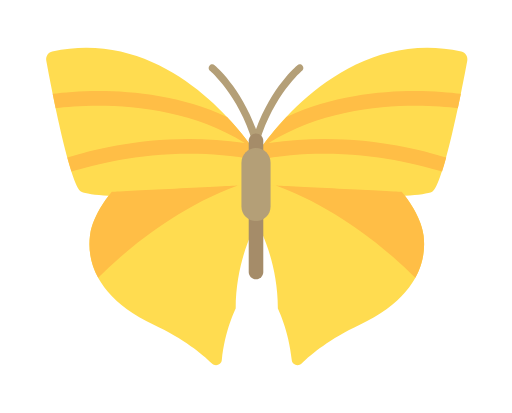
t = 0.00 s
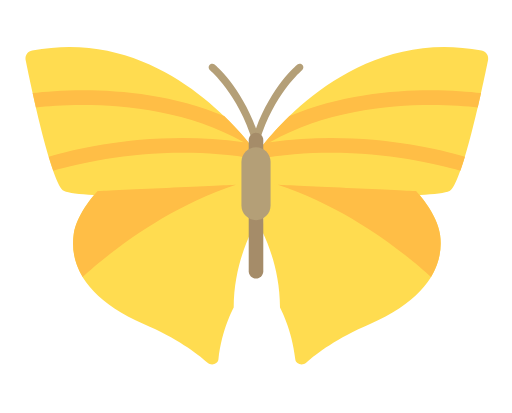
t = 0.17 s
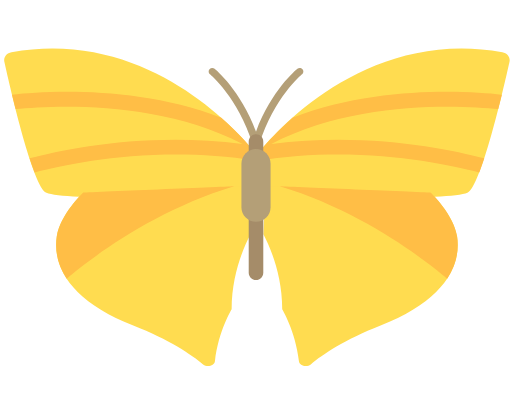
t = 0.33 s
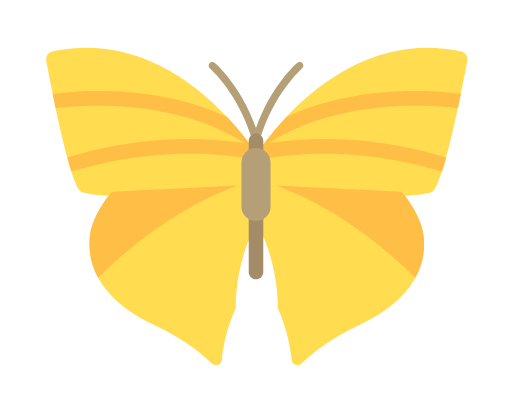
t = 0.50 s
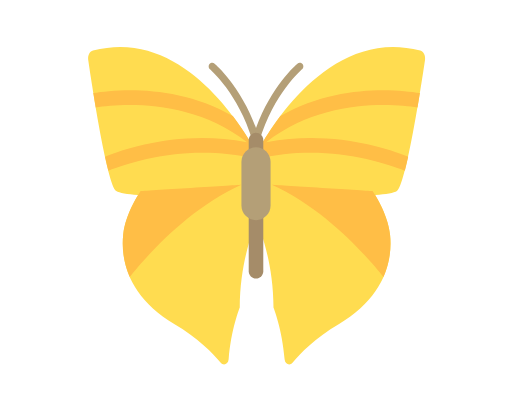
t = 0.67 s
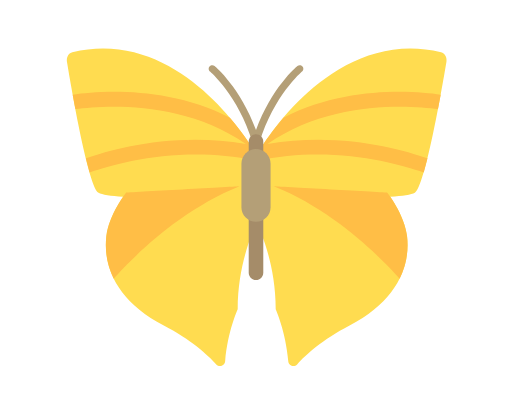
t = 0.83 s

The animated SVG that drew these frames (rendered in a browser with its animation timeline set to each time). Animation: 11 SMIL elements (animateTransform=11); one cycle of 1.00 s, repeats indefinitely.

<svg fill="none" height="100%" width="100%" viewBox="0 0 620 500" xmlns:xlink="http://www.w3.org/1999/xlink" xmlns="http://www.w3.org/2000/svg"><g id="i0"><g transform="translate(310,250)"><animateTransform repeatCount="indefinite" type="translate" attributeName="transform" dur="1s" begin="0s" calcMode="spline" values="310 250; 310 251; 310 249; 310 250; 310 251; 310 249; 310 250; 310 251; 310 249; 310 250; 310 251; 310 249; 310 250; 310 251; 310 249; 310 250; 310 251; 310 249; 310 250; 310 251; 310 249; 310 250; 310 251; 310 249; 310 250; 310 251; 310 249; 310 250; 310 251; 310 249; 310 250" keyTimes="0; 0.033333; 0.066667; 0.1; 0.133333; 0.166667; 0.2; 0.233333; 0.266667; 0.3; 0.333333; 0.366667; 0.4; 0.433333; 0.466667; 0.5; 0.533333; 0.566667; 0.6; 0.633333; 0.666667; 0.7; 0.733333; 0.766667; 0.8; 0.833333; 0.866667; 0.9; 0.933333; 0.966667; 1" keySplines="0.333 0 0.667 1; 0.333 0 0.667 1; 0.333 0 0.667 1; 0.333 0 0.667 1; 0.333 0 0.667 1; 0.333 0 0.667 1; 0.333 0 0.667 1; 0.333 0 0.667 1; 0.333 0 0.667 1; 0.333 0 0.667 1; 0.333 0 0.667 1; 0.333 0 0.667 1; 0.333 0 0.667 1; 0.333 0 0.667 1; 0.333 0 0.667 1; 0.333 0 0.667 1; 0.333 0 0.667 1; 0.333 0 0.667 1; 0.333 0 0.667 1; 0.333 0 0.667 1; 0.333 0 0.667 1; 0.333 0 0.667 1; 0.333 0 0.667 1; 0.333 0 0.667 1; 0.333 0 0.667 1; 0.333 0 0.667 1; 0.333 0 0.667 1; 0.333 0 0.667 1; 0.333 0 0.667 1; 0.333 0 0.667 1" fill="freeze" /><g transform="scale(1,1) translate(-256,-256)"><g id="i1"><g transform="translate(256,256)"><g transform="scale(1,1)"><animateTransform repeatCount="indefinite" type="scale" attributeName="transform" dur="1s" begin="0s" calcMode="spline" values="1 1; 0.8 1; 1.2 1; 1 1; 0.8 1; 1.2 1; 1 1; 0.8 1; 1.2 1; 1 1; 0.8 1; 1.2 1; 1 1; 0.8 1; 1.2 1; 1 1" keyTimes="0; 0.066667; 0.133333; 0.2; 0.266667; 0.333333; 0.4; 0.466667; 0.533333; 0.6; 0.666667; 0.733333; 0.8; 0.866667; 0.933333; 1" keySplines="0.333 0 0.667 1; 0.333 0 0.667 1; 0.333 0 0.667 1; 0.333 0 0.667 1; 0.333 0 0.667 1; 0.333 0 0.667 1; 0.333 0 0.667 1; 0.333 0 0.667 1; 0.333 0 0.667 1; 0.333 0 0.667 1; 0.333 0 0.667 1; 0.333 0 0.667 1; 0.333 0 0.667 1; 0.333 0 0.667 1; 0.333 0 0.667 1" fill="freeze" /><g transform="translate(-256,-256)"><g id="i2" transform="matrix(1,0,0,1,129.495,140.312)"><path fill="#ffdc50" d="M-127.445,-60.712C-121.195,-26.902,-98.485,91.168,-84.975,97.918C-80.495,100.158,-68.535,101.828,-52.165,102.788C-52.165,102.788,-48.38,104.982,-48.38,104.982C-48.38,104.982,-44.027,104.335,-44.027,104.335C-44.027,104.335,41.973,103.747,41.973,103.747C41.973,103.747,113.032,100.688,113.032,100.688C113.032,100.688,128.385,89.098,128.385,89.098C128.385,89.098,128.385,53.808,128.385,53.808C128.385,53.808,31.345,-104.982,-120.245,-72.072C-125.305,-70.972,-128.385,-65.802,-127.445,-60.712Z" /></g><g id="i3" transform="matrix(1,0,0,1,245.89,230.6)"><path fill="#ffdc50" d="M11.99,-1.19C11.99,-1.19,-11.99,0.01,-11.99,0.01C-11.99,0.01,2.75,0.05,2.75,0.05C2.75,0.05,2.78,1.19,2.78,1.19C6,0.44,9.07,-0.36,11.99,-1.19Z" /></g><g id="i4" transform="matrix(1,0,0,1,78.75,241.43)"><path fill="#ffdc50" d="M-1.42,1.67C-1.36,1.67,-1.3,1.68,-1.24,1.68C-0.16,0.27,0.74,-0.86,1.42,-1.68C1.42,-1.68,-1.42,1.67,-1.42,1.67Z" /></g><g id="i5" transform="matrix(1,0,0,1,133.846,161.105)"><path fill="#ffbe46" d="M87.135,-13.561C111.01,11.767,124.035,33.021,124.035,33.021C124.035,33.021,124.035,38.775,124.035,38.775C25.871,19.253,-63,40.666,-101.298,52.625C-102.956,47.476,-104.636,41.731,-106.318,35.57C-68.641,23.644,13.739,3.601,108.647,18.107C23.851,-34.994,-81.842,-28.644,-120.416,-24.047C-121.687,-30.036,-122.896,-35.881,-124.035,-41.492C-88.797,-46.08,2.94,-52.626,87.135,-13.561Z" /></g></g></g></g></g></g></g></g><g id="i0"><g transform="translate(310,250)"><animateTransform repeatCount="indefinite" type="translate" attributeName="transform" dur="1s" begin="0s" calcMode="spline" values="310 250; 310 251; 310 249; 310 250; 310 251; 310 249; 310 250; 310 251; 310 249; 310 250; 310 251; 310 249; 310 250; 310 251; 310 249; 310 250; 310 251; 310 249; 310 250; 310 251; 310 249; 310 250; 310 251; 310 249; 310 250; 310 251; 310 249; 310 250; 310 251; 310 249; 310 250" keyTimes="0; 0.033333; 0.066667; 0.1; 0.133333; 0.166667; 0.2; 0.233333; 0.266667; 0.3; 0.333333; 0.366667; 0.4; 0.433333; 0.466667; 0.5; 0.533333; 0.566667; 0.6; 0.633333; 0.666667; 0.7; 0.733333; 0.766667; 0.8; 0.833333; 0.866667; 0.9; 0.933333; 0.966667; 1" keySplines="0.333 0 0.667 1; 0.333 0 0.667 1; 0.333 0 0.667 1; 0.333 0 0.667 1; 0.333 0 0.667 1; 0.333 0 0.667 1; 0.333 0 0.667 1; 0.333 0 0.667 1; 0.333 0 0.667 1; 0.333 0 0.667 1; 0.333 0 0.667 1; 0.333 0 0.667 1; 0.333 0 0.667 1; 0.333 0 0.667 1; 0.333 0 0.667 1; 0.333 0 0.667 1; 0.333 0 0.667 1; 0.333 0 0.667 1; 0.333 0 0.667 1; 0.333 0 0.667 1; 0.333 0 0.667 1; 0.333 0 0.667 1; 0.333 0 0.667 1; 0.333 0 0.667 1; 0.333 0 0.667 1; 0.333 0 0.667 1; 0.333 0 0.667 1; 0.333 0 0.667 1; 0.333 0 0.667 1; 0.333 0 0.667 1" fill="freeze" /><g transform="scale(1,1) translate(-256,-256)"><g id="i6"><g transform="translate(256,256)"><g transform="scale(1,1)"><animateTransform repeatCount="indefinite" type="scale" attributeName="transform" dur="1s" begin="0s" calcMode="spline" values="1 1; 0.8 1; 1.2 1; 1 1; 0.8 1; 1.2 1; 1 1; 0.8 1; 1.2 1; 1 1; 0.8 1; 1.2 1; 1 1; 0.8 1; 1.2 1; 1 1" keyTimes="0; 0.066667; 0.133333; 0.2; 0.266667; 0.333333; 0.4; 0.466667; 0.533333; 0.6; 0.666667; 0.733333; 0.8; 0.866667; 0.933333; 1" keySplines="0.333 0 0.667 1; 0.333 0 0.667 1; 0.333 0 0.667 1; 0.333 0 0.667 1; 0.333 0 0.667 1; 0.333 0 0.667 1; 0.333 0 0.667 1; 0.333 0 0.667 1; 0.333 0 0.667 1; 0.333 0 0.667 1; 0.333 0 0.667 1; 0.333 0 0.667 1; 0.333 0 0.667 1; 0.333 0 0.667 1; 0.333 0 0.667 1" fill="freeze" /><g transform="translate(-256,-256)"><g id="i4" transform="matrix(1,0,0,1,150.25,340.465)"><path fill="#ffdc50" d="M-18.08,58.765C18.42,76.025,40.55,94.075,52.37,105.715C56.58,109.855,63.78,107.415,64.34,101.545C67.83,65.585,81.17,38.915,81.17,38.915C81.17,-1.025,92.24,-33.585,100.06,-51.595C100.06,-51.595,98.42,-108.675,98.42,-108.675C98.42,-108.675,98.39,-109.815,98.39,-109.815C98.39,-109.815,83.65,-109.855,83.65,-109.855C83.65,-109.855,-68.81,-102.235,-68.81,-102.235C-68.81,-102.235,-69.81,-101.045,-69.81,-101.045C-69.81,-101.045,-70.08,-100.715,-70.08,-100.715C-70.76,-99.895,-71.66,-98.765,-72.74,-97.355C-79.48,-88.505,-92.82,-68.905,-95.27,-49.305C-100.06,-10.985,-79.63,29.665,-18.08,58.765Z" /></g><g id="i5" transform="matrix(1,0,0,1,143.378,286.5)"><path fill="#ffbe46" d="M90.527,-55.89C8.275,-26.052,-54.93,32.121,-78.422,55.89C-87.641,39.165,-90.527,21.686,-88.399,4.664C-85.091,-21.802,-61.934,-48.267,-61.934,-48.267C-61.934,-48.267,90.527,-55.89,90.527,-55.89Z" /></g></g></g></g></g></g></g></g><g id="i0"><g transform="translate(310,250)"><animateTransform repeatCount="indefinite" type="translate" attributeName="transform" dur="1s" begin="0s" calcMode="spline" values="310 250; 310 251; 310 249; 310 250; 310 251; 310 249; 310 250; 310 251; 310 249; 310 250; 310 251; 310 249; 310 250; 310 251; 310 249; 310 250; 310 251; 310 249; 310 250; 310 251; 310 249; 310 250; 310 251; 310 249; 310 250; 310 251; 310 249; 310 250; 310 251; 310 249; 310 250" keyTimes="0; 0.033333; 0.066667; 0.1; 0.133333; 0.166667; 0.2; 0.233333; 0.266667; 0.3; 0.333333; 0.366667; 0.4; 0.433333; 0.466667; 0.5; 0.533333; 0.566667; 0.6; 0.633333; 0.666667; 0.7; 0.733333; 0.766667; 0.8; 0.833333; 0.866667; 0.9; 0.933333; 0.966667; 1" keySplines="0.333 0 0.667 1; 0.333 0 0.667 1; 0.333 0 0.667 1; 0.333 0 0.667 1; 0.333 0 0.667 1; 0.333 0 0.667 1; 0.333 0 0.667 1; 0.333 0 0.667 1; 0.333 0 0.667 1; 0.333 0 0.667 1; 0.333 0 0.667 1; 0.333 0 0.667 1; 0.333 0 0.667 1; 0.333 0 0.667 1; 0.333 0 0.667 1; 0.333 0 0.667 1; 0.333 0 0.667 1; 0.333 0 0.667 1; 0.333 0 0.667 1; 0.333 0 0.667 1; 0.333 0 0.667 1; 0.333 0 0.667 1; 0.333 0 0.667 1; 0.333 0 0.667 1; 0.333 0 0.667 1; 0.333 0 0.667 1; 0.333 0 0.667 1; 0.333 0 0.667 1; 0.333 0 0.667 1; 0.333 0 0.667 1" fill="freeze" /><g transform="scale(1,1) translate(-256,-256)"><g id="i7"><g transform="translate(256,256)"><g transform="scale(1,1)"><animateTransform repeatCount="indefinite" type="scale" attributeName="transform" dur="1s" begin="0s" calcMode="spline" values="1 1; 0.8 1; 1.2 1; 1 1; 0.8 1; 1.2 1; 1 1; 0.8 1; 1.2 1; 1 1; 0.8 1; 1.2 1; 1 1; 0.8 1; 1.2 1; 1 1" keyTimes="0; 0.066667; 0.133333; 0.2; 0.266667; 0.333333; 0.4; 0.466667; 0.533333; 0.6; 0.666667; 0.733333; 0.8; 0.866667; 0.933333; 1" keySplines="0.333 0 0.667 1; 0.333 0 0.667 1; 0.333 0 0.667 1; 0.333 0 0.667 1; 0.333 0 0.667 1; 0.333 0 0.667 1; 0.333 0 0.667 1; 0.333 0 0.667 1; 0.333 0 0.667 1; 0.333 0 0.667 1; 0.333 0 0.667 1; 0.333 0 0.667 1; 0.333 0 0.667 1; 0.333 0 0.667 1; 0.333 0 0.667 1" fill="freeze" /><g transform="translate(-256,-256)"><g id="i2" transform="matrix(1,0,0,1,384,140.312)"><path fill="#ffdc50" d="M127.83,-60.712C121.58,-26.902,98.87,91.168,85.36,97.918C80.88,100.158,68.92,101.828,52.55,102.788C52.55,102.788,48.765,104.982,48.765,104.982C48.765,104.982,44.412,104.335,44.412,104.335C44.412,104.335,-41.588,103.747,-41.588,103.747C-41.588,103.747,-112.647,100.688,-112.647,100.688C-112.647,100.688,-128,89.098,-128,89.098C-128,89.098,-128,53.808,-128,53.808C-128,53.808,-30.96,-104.982,120.63,-72.072C125.69,-70.972,128.77,-65.802,127.83,-60.712Z" /></g><g id="i3" transform="matrix(1,0,0,1,267.99,230.6)"><path fill="#ffdc50" d="M-11.99,-1.19C-11.99,-1.19,11.99,0.01,11.99,0.01C11.99,0.01,-2.75,0.05,-2.75,0.05C-2.75,0.05,-2.78,1.19,-2.78,1.19C-6,0.44,-9.07,-0.36,-11.99,-1.19Z" /></g><g id="i4" transform="matrix(1,0,0,1,435.13,241.43)"><path fill="#ffdc50" d="M1.42,1.67C1.36,1.67,1.3,1.68,1.24,1.68C0.16,0.27,-0.74,-0.86,-1.42,-1.68C-1.42,-1.68,1.42,1.67,1.42,1.67Z" /></g><g id="i5" transform="matrix(1,0,0,1,380.034,161.105)"><path fill="#ffbe46" d="M124.035,-41.493C122.896,-35.882,121.687,-30.035,120.416,-24.046C81.842,-28.643,-23.851,-34.994,-108.647,18.107C-13.739,3.601,68.641,23.645,106.318,35.571C104.636,41.732,102.956,47.477,101.298,52.626C63,40.667,-25.871,19.253,-124.035,38.775C-124.035,38.775,-124.035,33.02,-124.035,33.02C-124.035,33.02,-111.01,11.767,-87.135,-13.561C-2.94,-52.626,88.797,-46.081,124.035,-41.493Z" /></g></g></g></g></g></g></g></g><g id="i0"><g transform="translate(310,250)"><animateTransform repeatCount="indefinite" type="translate" attributeName="transform" dur="1s" begin="0s" calcMode="spline" values="310 250; 310 251; 310 249; 310 250; 310 251; 310 249; 310 250; 310 251; 310 249; 310 250; 310 251; 310 249; 310 250; 310 251; 310 249; 310 250; 310 251; 310 249; 310 250; 310 251; 310 249; 310 250; 310 251; 310 249; 310 250; 310 251; 310 249; 310 250; 310 251; 310 249; 310 250" keyTimes="0; 0.033333; 0.066667; 0.1; 0.133333; 0.166667; 0.2; 0.233333; 0.266667; 0.3; 0.333333; 0.366667; 0.4; 0.433333; 0.466667; 0.5; 0.533333; 0.566667; 0.6; 0.633333; 0.666667; 0.7; 0.733333; 0.766667; 0.8; 0.833333; 0.866667; 0.9; 0.933333; 0.966667; 1" keySplines="0.333 0 0.667 1; 0.333 0 0.667 1; 0.333 0 0.667 1; 0.333 0 0.667 1; 0.333 0 0.667 1; 0.333 0 0.667 1; 0.333 0 0.667 1; 0.333 0 0.667 1; 0.333 0 0.667 1; 0.333 0 0.667 1; 0.333 0 0.667 1; 0.333 0 0.667 1; 0.333 0 0.667 1; 0.333 0 0.667 1; 0.333 0 0.667 1; 0.333 0 0.667 1; 0.333 0 0.667 1; 0.333 0 0.667 1; 0.333 0 0.667 1; 0.333 0 0.667 1; 0.333 0 0.667 1; 0.333 0 0.667 1; 0.333 0 0.667 1; 0.333 0 0.667 1; 0.333 0 0.667 1; 0.333 0 0.667 1; 0.333 0 0.667 1; 0.333 0 0.667 1; 0.333 0 0.667 1; 0.333 0 0.667 1" fill="freeze" /><g transform="scale(1,1) translate(-256,-256)"><g id="i8"><g transform="translate(256,256)"><g transform="scale(1,1)"><animateTransform repeatCount="indefinite" type="scale" attributeName="transform" dur="1s" begin="0s" calcMode="spline" values="1 1; 0.8 1; 1.2 1; 1 1; 0.8 1; 1.2 1; 1 1; 0.8 1; 1.2 1; 1 1; 0.8 1; 1.2 1; 1 1; 0.8 1; 1.2 1; 1 1" keyTimes="0; 0.066667; 0.133333; 0.2; 0.266667; 0.333333; 0.4; 0.466667; 0.533333; 0.6; 0.666667; 0.733333; 0.8; 0.866667; 0.933333; 1" keySplines="0.333 0 0.667 1; 0.333 0 0.667 1; 0.333 0 0.667 1; 0.333 0 0.667 1; 0.333 0 0.667 1; 0.333 0 0.667 1; 0.333 0 0.667 1; 0.333 0 0.667 1; 0.333 0 0.667 1; 0.333 0 0.667 1; 0.333 0 0.667 1; 0.333 0 0.667 1; 0.333 0 0.667 1; 0.333 0 0.667 1; 0.333 0 0.667 1" fill="freeze" /><g transform="translate(-256,-256)"><g id="i4" transform="matrix(1,0,0,1,363.63,340.465)"><path fill="#ffdc50" d="M18.08,58.765C-18.42,76.025,-40.55,94.075,-52.37,105.715C-56.58,109.855,-63.78,107.415,-64.34,101.545C-67.83,65.585,-81.17,38.915,-81.17,38.915C-81.17,-1.025,-92.24,-33.585,-100.06,-51.595C-100.06,-51.595,-98.42,-108.675,-98.42,-108.675C-98.42,-108.675,-98.39,-109.815,-98.39,-109.815C-98.39,-109.815,-83.65,-109.855,-83.65,-109.855C-83.65,-109.855,68.81,-102.235,68.81,-102.235C68.81,-102.235,69.81,-101.045,69.81,-101.045C69.81,-101.045,70.08,-100.715,70.08,-100.715C70.76,-99.895,71.66,-98.765,72.74,-97.355C79.48,-88.505,92.82,-68.905,95.27,-49.305C100.06,-10.985,79.63,29.665,18.08,58.765Z" /></g><g id="i5" transform="matrix(1,0,0,1,370.502,286.5)"><path fill="#ffbe46" d="M61.934,-48.267C61.934,-48.267,85.091,-21.802,88.399,4.664C90.527,21.686,87.641,39.165,78.422,55.89C54.93,32.121,-8.275,-26.052,-90.527,-55.89C-90.527,-55.89,61.934,-48.267,61.934,-48.267Z" /></g></g></g></g></g></g></g></g><g id="i0"><g transform="translate(310,250)"><animateTransform repeatCount="indefinite" type="translate" attributeName="transform" dur="1s" begin="0s" calcMode="spline" values="310 250; 310 251; 310 249; 310 250; 310 251; 310 249; 310 250; 310 251; 310 249; 310 250; 310 251; 310 249; 310 250; 310 251; 310 249; 310 250; 310 251; 310 249; 310 250; 310 251; 310 249; 310 250; 310 251; 310 249; 310 250; 310 251; 310 249; 310 250; 310 251; 310 249; 310 250" keyTimes="0; 0.033333; 0.066667; 0.1; 0.133333; 0.166667; 0.2; 0.233333; 0.266667; 0.3; 0.333333; 0.366667; 0.4; 0.433333; 0.466667; 0.5; 0.533333; 0.566667; 0.6; 0.633333; 0.666667; 0.7; 0.733333; 0.766667; 0.8; 0.833333; 0.866667; 0.9; 0.933333; 0.966667; 1" keySplines="0.333 0 0.667 1; 0.333 0 0.667 1; 0.333 0 0.667 1; 0.333 0 0.667 1; 0.333 0 0.667 1; 0.333 0 0.667 1; 0.333 0 0.667 1; 0.333 0 0.667 1; 0.333 0 0.667 1; 0.333 0 0.667 1; 0.333 0 0.667 1; 0.333 0 0.667 1; 0.333 0 0.667 1; 0.333 0 0.667 1; 0.333 0 0.667 1; 0.333 0 0.667 1; 0.333 0 0.667 1; 0.333 0 0.667 1; 0.333 0 0.667 1; 0.333 0 0.667 1; 0.333 0 0.667 1; 0.333 0 0.667 1; 0.333 0 0.667 1; 0.333 0 0.667 1; 0.333 0 0.667 1; 0.333 0 0.667 1; 0.333 0 0.667 1; 0.333 0 0.667 1; 0.333 0 0.667 1; 0.333 0 0.667 1" fill="freeze" /><g transform="scale(1,1) translate(-256,-256)"><g id="i9"><g transform="translate(256,256)"><g transform="scale(1,1)"><animateTransform repeatCount="indefinite" type="scale" attributeName="transform" dur="1s" begin="0s" calcMode="spline" values="1 1; 1 1; 1 0.98; 1 1.02; 1 1; 1 1" keyTimes="0; 0.133333; 0.333333; 0.533333; 0.733333; 1" keySplines="0 0 1 1; 0.333 0 0.667 1; 0.333 0 0.667 1; 0.333 0 0.667 1; 0 0 1 1" fill="freeze" /><g transform="translate(-256,-256)"><g id="i5" transform="matrix(1,0,0,1,256.001,132.095)"><path fill="#b49f77" d="M-0.001,48.796C-1.948,48.796,-3.662,47.521,-4.222,45.651C-21.289,-11.234,-55.413,-40.163,-55.757,-40.447C-57.626,-42.006,-57.876,-44.79,-56.317,-46.659C-54.749,-48.528,-51.974,-48.77,-50.105,-47.219C-48.735,-46.082,-18.6,-20.53,0.001,30.403C18.601,-20.528,48.736,-46.081,50.105,-47.219C51.992,-48.796,54.749,-48.52,56.317,-46.659C57.876,-44.79,57.627,-42.007,55.757,-40.447C55.412,-40.162,21.236,-11.062,4.222,45.651C3.66,47.522,1.946,48.796,-0.001,48.796Z" /></g></g></g></g></g></g></g></g><g id="i0"><g transform="translate(310,250)"><animateTransform repeatCount="indefinite" type="translate" attributeName="transform" dur="1s" begin="0s" calcMode="spline" values="310 250; 310 251; 310 249; 310 250; 310 251; 310 249; 310 250; 310 251; 310 249; 310 250; 310 251; 310 249; 310 250; 310 251; 310 249; 310 250; 310 251; 310 249; 310 250; 310 251; 310 249; 310 250; 310 251; 310 249; 310 250; 310 251; 310 249; 310 250; 310 251; 310 249; 310 250" keyTimes="0; 0.033333; 0.066667; 0.1; 0.133333; 0.166667; 0.2; 0.233333; 0.266667; 0.3; 0.333333; 0.366667; 0.4; 0.433333; 0.466667; 0.5; 0.533333; 0.566667; 0.6; 0.633333; 0.666667; 0.7; 0.733333; 0.766667; 0.8; 0.833333; 0.866667; 0.9; 0.933333; 0.966667; 1" keySplines="0.333 0 0.667 1; 0.333 0 0.667 1; 0.333 0 0.667 1; 0.333 0 0.667 1; 0.333 0 0.667 1; 0.333 0 0.667 1; 0.333 0 0.667 1; 0.333 0 0.667 1; 0.333 0 0.667 1; 0.333 0 0.667 1; 0.333 0 0.667 1; 0.333 0 0.667 1; 0.333 0 0.667 1; 0.333 0 0.667 1; 0.333 0 0.667 1; 0.333 0 0.667 1; 0.333 0 0.667 1; 0.333 0 0.667 1; 0.333 0 0.667 1; 0.333 0 0.667 1; 0.333 0 0.667 1; 0.333 0 0.667 1; 0.333 0 0.667 1; 0.333 0 0.667 1; 0.333 0 0.667 1; 0.333 0 0.667 1; 0.333 0 0.667 1; 0.333 0 0.667 1; 0.333 0 0.667 1; 0.333 0 0.667 1" fill="freeze" /><g transform="scale(1,1) translate(-256,-256)"><g id="i4" transform="matrix(1,0,0,1,256,255.877)"><path fill="#a58c69" d="M0,88.218C-4.876,88.218,-8.822,84.272,-8.822,79.396C-8.822,79.396,-8.822,-79.396,-8.822,-79.396C-8.822,-84.272,-4.876,-88.218,0,-88.218C4.876,-88.218,8.822,-84.272,8.822,-79.396C8.822,-79.396,8.822,79.396,8.822,79.396C8.822,84.272,4.877,88.218,0,88.218Z" /></g><g id="i5" transform="matrix(1,0,0,1,256,229.411)"><path fill="#b49f77" d="M0,44.109C0,44.109,0,44.109,0,44.109C-9.745,44.109,-17.644,36.21,-17.644,26.465C-17.644,26.465,-17.644,-26.466,-17.644,-26.466C-17.644,-36.211,-9.745,-44.109,0,-44.109C9.745,-44.109,17.644,-36.211,17.644,-26.466C17.644,-26.466,17.644,26.465,17.644,26.465C17.644,36.21,9.744,44.109,0,44.109Z" /></g></g></g></g></svg>
